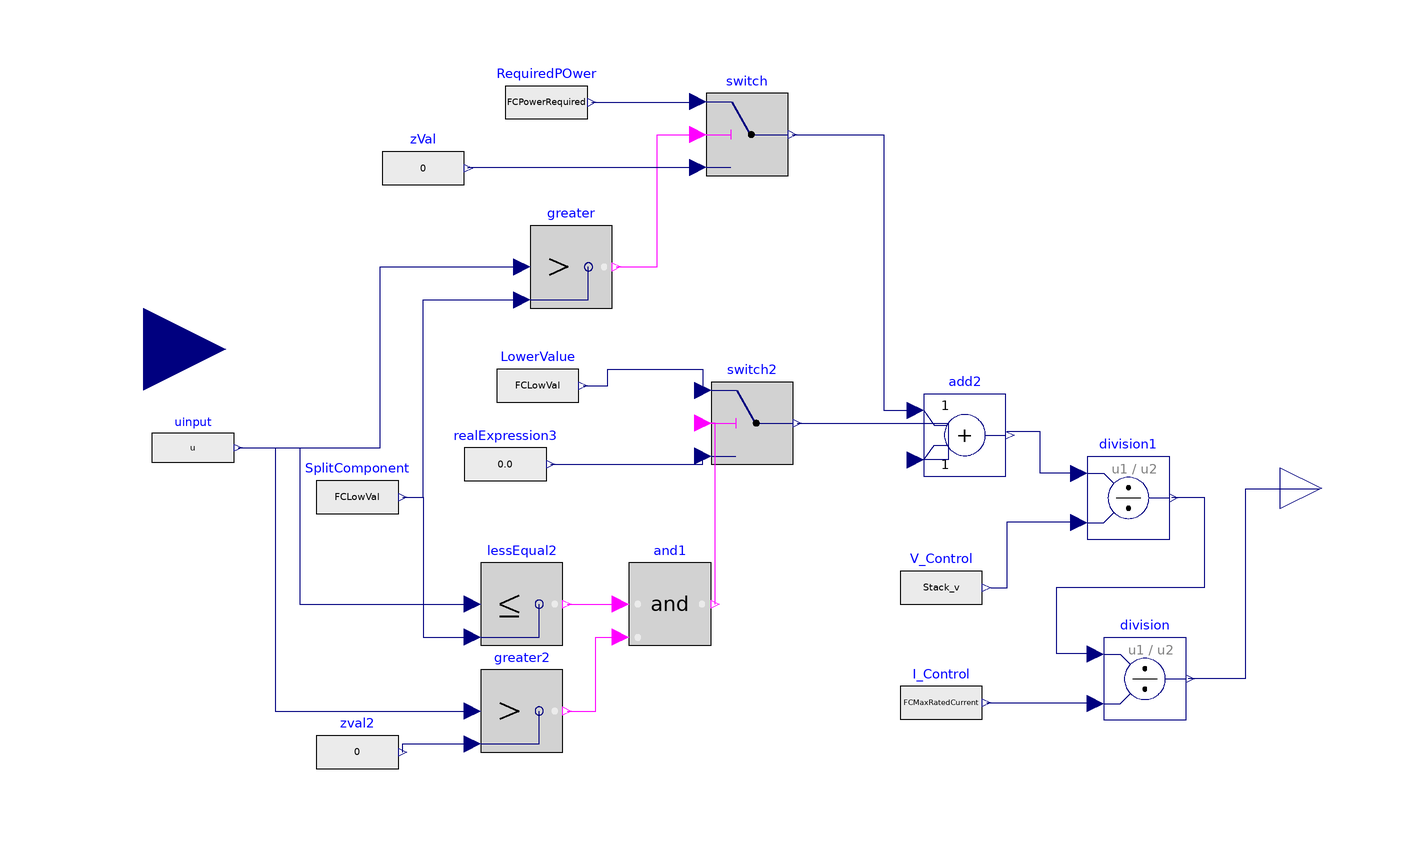

The component connection diagram of the Modelica model below, drawn from its own Placement and Line annotations.

block FC250kcurrent
    extends .Modelica.Blocks.Icons.Block;
    Modelica.Blocks.Logical.Switch switch annotation(
      Placement(transformation(extent = {{36.80555555555556, 94.19444444444446}, {56.80555555555556, 114.19444444444446}}, origin = {0.0, 0.0}, rotation = 0.0)));
    Modelica.Blocks.Interfaces.RealInput u annotation(
      Placement(transformation(extent = {{-120.0, 32.0}, {-80.0, 72.0}}, origin = {0.0, 0.0}, rotation = 0.0)));
    Modelica.Blocks.Sources.RealExpression zVal(y = 0) annotation(
      Placement(transformation(extent = {{-42.0, 86.0}, {-22.0, 106.0}}, origin = {0.0, 0.0}, rotation = 0.0)));
    Modelica.Blocks.Logical.Switch switch2 annotation(
      Placement(transformation(origin = {-4, 0}, extent = {{42, 24}, {62, 44}})));
    Modelica.Blocks.Sources.RealExpression realExpression3 annotation(
      Placement(transformation(extent = {{-22.0, 14.0}, {-2.0, 34.0}}, origin = {0.0, 0.0}, rotation = 0.0)));
    Modelica.Blocks.Logical.LessEqual lessEqual2 annotation(
      Placement(transformation(extent = {{-18.0, -20.0}, {2.0, 0.0}}, origin = {0.0, 0.0}, rotation = 0.0)));
    Modelica.Blocks.Sources.RealExpression uinput(y = u) annotation(
      Placement(transformation(extent = {{-98.0, 19.165179581113506}, {-78.0, 36.834820418886494}}, origin = {0.0, 0.0}, rotation = 0.0)));
    Modelica.Blocks.Interfaces.RealOutput y annotation(
      Placement(transformation(origin = {14, -4}, extent = {{162.475, 12.181}, {182.475, 32.181}}), iconTransformation(extent = {{162.475, 12.181}, {182.475, 32.181}})));
    Modelica.Blocks.Logical.Greater greater annotation(
      Placement(transformation(extent = {{-6.0, 62.0}, {14.0, 82.0}}, origin = {0.0, 0.0}, rotation = 0.0)));
    Modelica.Blocks.Logical.Greater greater2 annotation(
      Placement(transformation(extent = {{-18.0, -46.0}, {2.0, -26.0}}, origin = {0.0, 0.0}, rotation = 0.0)));
    Modelica.Blocks.Sources.RealExpression zval2(y = 0) annotation(
      Placement(transformation(extent = {{-58.0, -56.0}, {-38.0, -36.0}}, origin = {0.0, 0.0}, rotation = 0.0)));
    Modelica.Blocks.Logical.And and1 annotation(
      Placement(transformation(extent = {{12, -16}, {32, 4}}, origin = {6, -4})));
    Modelica.Blocks.Math.Add add2 annotation(
      Placement(transformation(extent = {{89.7374, 21.0905}, {109.737, 41.0905}})));
    Modelica.Blocks.Sources.RealExpression RequiredPOwer(y = FCPowerRequired) annotation(
      Placement(transformation(extent = {{-12.0, 102.0}, {8.0, 122.0}}, origin = {0.0, 0.0}, rotation = 0.0)));
    Modelica.Blocks.Sources.RealExpression LowerValue(y = FCLowVal) annotation(
      Placement(transformation(extent = {{-14.111111111111093, 33.11111111111111}, {5.888888888888907, 53.11111111111111}}, origin = {0.0, 0.0}, rotation = 0.0)));
    Modelica.Blocks.Sources.RealExpression I_Control(y = FCMaxRatedCurrent) annotation(
      Placement(transformation(extent = {{88, -6}, {108, 14}}, origin = {-4, -38})));
    Modelica.Blocks.Math.Division division annotation(
      Placement(transformation(extent = {{121.525, 11.819}, {141.525, 31.819}}, origin = {12, -50})));
    Modelica.Blocks.Sources.RealExpression SplitComponent(y = FCLowVal) annotation(
      Placement(transformation(extent = {{-58.0, 6.0}, {-38.0, 26.0}}, origin = {0.0, 0.0}, rotation = 0.0)));
    parameter Modelica.Units.SI.Power FCLowVal;
    parameter Modelica.Units.SI.Power FCPowerRequired;
    parameter Modelica.Units.SI.Power FCMaxRatedPower;
    parameter Modelica.Units.SI.Voltage Stack_v;
    parameter Modelica.Units.SI.Current FCMaxRatedCurrent;
    //Modelica.Blocks.Math.Add add annotation(Placement(transformation(extent = {{102.0,-46.0},{122.0,-26.0}},origin = {0.0,0.0},rotation = 0.0)));
    Modelica.Blocks.Math.Division division1 annotation(
      Placement(transformation(origin = {8, -6}, extent = {{121.525, 11.819}, {141.525, 31.819}})));
    Modelica.Blocks.Sources.RealExpression V_Control(y = Stack_v) annotation(
      Placement(transformation(origin = {94, -6}, extent = {{-10, -10}, {10, 10}})));
  equation
    connect(realExpression3.y, switch2.u3) annotation(
      Line(points = {{-1, 24}, {36, 24}, {36, 26}}, color = {0, 0, 127}));
    connect(uinput.y, lessEqual2.u1) annotation(
      Line(points = {{-77, 28}, {-62, 28}, {-62, -10}, {-20, -10}}, color = {0, 0, 127}));
    connect(uinput.y, greater.u1) annotation(
      Line(points = {{-77, 28}, {-42.5, 28}, {-42.5, 72}, {-8, 72}}, color = {0, 0, 127}));
    connect(greater.y, switch.u2) annotation(
      Line(points = {{15, 72}, {24.90277777777778, 72}, {24.90277777777778, 104.19444444444446}, {34.80555555555556, 104.19444444444446}}, color = {255, 0, 255}));
    connect(uinput.y, greater2.u1) annotation(
      Line(points = {{-77, 28}, {-68, 28}, {-68, -36}, {-20, -36}}, color = {0, 0, 127}));
    connect(greater2.y, and1.u2) annotation(
      Line(points = {{3, -36}, {10, -36}, {10, -18}, {16, -18}}, color = {255, 0, 255}));
    connect(lessEqual2.y, and1.u1) annotation(
      Line(points = {{3, -10}, {16, -10}}, color = {255, 0, 255}));
    connect(and1.y, switch2.u2) annotation(
      Line(points = {{39, -10}, {39, 34}, {36, 34}}, color = {255, 0, 255}));
    connect(switch.y, add2.u1) annotation(
      Line(points = {{57.8056, 104.194}, {80, 104.194}, {80, 37.0905}, {87.7374, 37.0905}}, color = {0, 0, 127}));
    connect(I_Control.y, division.u2) annotation(
      Line(points = {{105, -34}, {132, -34}}, color = {0, 0, 127}));
    connect(SplitComponent.y, greater.u2) annotation(
      Line(points = {{-37, 16}, {-32, 16}, {-32, 64}, {-8, 64}}, color = {0, 0, 127}));
    connect(SplitComponent.y, lessEqual2.u2) annotation(
      Line(points = {{-37, 16}, {-32, 16}, {-32, -18}, {-20, -18}}, color = {0, 0, 127}));
    connect(LowerValue.y, switch2.u1) annotation(
      Line(points = {{6.88889, 43.1111}, {12.8889, 43.1111}, {12.8889, 47.1111}, {36, 47.1111}, {36, 42}}, color = {0, 0, 127}));
    connect(zVal.y, switch.u3) annotation(
      Line(points = {{-21, 96}, {-21, 96.19444444444443}, {34.80555555555556, 96.19444444444443}}, color = {0, 0, 127}));
    connect(zval2.y, greater2.u2) annotation(
      Line(points = {{-37, -46}, {-37, -44}, {-20, -44}}, color = {0, 0, 127}));
    connect(RequiredPOwer.y, switch.u1) annotation(
      Line(points = {{9, 112}, {34.80555555555556, 112}, {34.80555555555556, 112.19444444444446}}, color = {0, 0, 127}));
    connect(switch2.y, add2.u2) annotation(
      Line(points = {{59, 34}, {95.7374, 34}, {95.7374, 25.0905}, {87.7374, 25.0905}}, color = {0, 0, 127}));
    connect(add2.y, division1.u1) annotation(
      Line(points = {{110, 32}, {118, 32}, {118, 22}, {128, 22}}, color = {0, 0, 127}));
    connect(V_Control.y, division1.u2) annotation(
      Line(points = {{106, -6}, {110, -6}, {110, 10}, {128, 10}}, color = {0, 0, 127}));
    connect(division1.y, division.u1) annotation(
      Line(points = {{150, 16}, {158, 16}, {158, -6}, {122, -6}, {122, -22}, {132, -22}}, color = {0, 0, 127}));
    connect(division.y, y) annotation(
      Line(points = {{154, -28}, {168, -28}, {168, 18}, {186, 18}}, color = {0, 0, 127}));
    annotation(
      Icon(graphics = {Rectangle(origin = {32, 2}, extent = {{-138.14115652083177, 120.1959149555095}, {138, -120}}), Text(textString = "FC Logic", origin = {38, 51}, extent = {{-95.77977812132227, 31.868838925895844}, {96, -31}}), Ellipse(origin = {48, -50}, extent = {{-34.5663198187478, 37.20838371872752}, {34, -38}})}),
      Diagram);
  end FC250kcurrent;